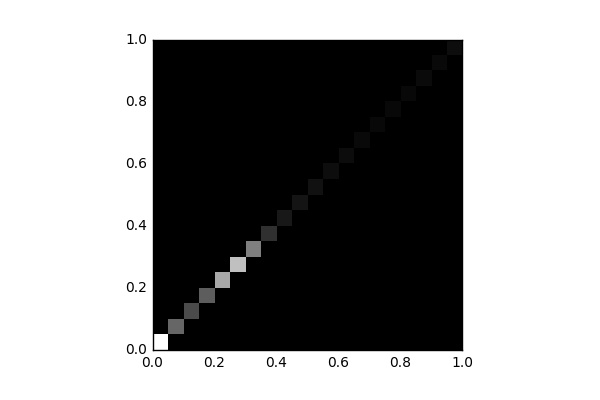

Source data for this figure (header and first rows):
, 0, 1, 2, 3, 4, 5, 6, 7, 8, 9, 10, 11, 12, 13, 14, 15, 16, 17, 18, 19
0, 9905, 0.0, 0.0, 0.0, 0.0, 0.0, 0.0, 0.0, 0.0, 0.0, 0.0, 0.0, 0.0, 0.0, 0.0, 0.0, 0.0, 0.0, 0.0, 0.0
1, 0.0, 3973, 0.0, 0.0, 0.0, 0.0, 0.0, 0.0, 0.0, 0.0, 0.0, 0.0, 0.0, 0.0, 0.0, 0.0, 0.0, 0.0, 0.0, 0.0
2, 0.0, 0.0, 2932, 0.0, 0.0, 0.0, 0.0, 0.0, 0.0, 0.0, 0.0, 0.0, 0.0, 0.0, 0.0, 0.0, 0.0, 0.0, 0.0, 0.0
3, 0.0, 0.0, 0.0, 3599, 0.0, 0.0, 0.0, 0.0, 0.0, 0.0, 0.0, 0.0, 0.0, 0.0, 0.0, 0.0, 0.0, 0.0, 0.0, 0.0
4, 0.0, 0.0, 0.0, 0.0, 6514, 0.0, 0.0, 0.0, 0.0, 0.0, 0.0, 0.0, 0.0, 0.0, 0.0, 0.0, 0.0, 0.0, 0.0, 0.0
5, 0.0, 0.0, 0.0, 0.0, 0.0, 7465, 0.0, 0.0, 0.0, 0.0, 0.0, 0.0, 0.0, 0.0, 0.0, 0.0, 0.0, 0.0, 0.0, 0.0
6, 0.0, 0.0, 0.0, 0.0, 0.0, 0.0, 4922, 0.0, 0.0, 0.0, 0.0, 0.0, 0.0, 0.0, 0.0, 0.0, 0.0, 0.0, 0.0, 0.0
7, 0.0, 0.0, 0.0, 0.0, 0.0, 0.0, 0.0, 1930, 0.0, 0.0, 0.0, 0.0, 0.0, 0.0, 0.0, 0.0, 0.0, 0.0, 0.0, 0.0
8, 0.0, 0.0, 0.0, 0.0, 0.0, 0.0, 0.0, 0.0, 936.0, 0.0, 0.0, 0.0, 0.0, 0.0, 0.0, 0.0, 0.0, 0.0, 0.0, 0.0
9, 0.0, 0.0, 0.0, 0.0, 0.0, 0.0, 0.0, 0.0, 0.0, 786.0, 0.0, 0.0, 0.0, 0.0, 0.0, 0.0, 0.0, 0.0, 0.0, 0.0
10, 0.0, 0.0, 0.0, 0.0, 0.0, 0.0, 0.0, 0.0, 0.0, 0.0, 683.0, 0.0, 0.0, 0.0, 0.0, 0.0, 0.0, 0.0, 0.0, 0.0
11, 0.0, 0.0, 0.0, 0.0, 0.0, 0.0, 0.0, 0.0, 0.0, 0.0, 0.0, 535.0, 0.0, 0.0, 0.0, 0.0, 0.0, 0.0, 0.0, 0.0
12, 0.0, 0.0, 0.0, 0.0, 0.0, 0.0, 0.0, 0.0, 0.0, 0.0, 0.0, 0.0, 494.0, 0.0, 0.0, 0.0, 0.0, 0.0, 0.0, 0.0
13, 0.0, 0.0, 0.0, 0.0, 0.0, 0.0, 0.0, 0.0, 0.0, 0.0, 0.0, 0.0, 0.0, 361.0, 0.0, 0.0, 0.0, 0.0, 0.0, 0.0
14, 0.0, 0.0, 0.0, 0.0, 0.0, 0.0, 0.0, 0.0, 0.0, 0.0, 0.0, 0.0, 0.0, 0.0, 333.0, 0.0, 0.0, 0.0, 0.0, 0.0
15, 0.0, 0.0, 0.0, 0.0, 0.0, 0.0, 0.0, 0.0, 0.0, 0.0, 0.0, 0.0, 0.0, 0.0, 0.0, 338.0, 0.0, 0.0, 0.0, 0.0
16, 0.0, 0.0, 0.0, 0.0, 0.0, 0.0, 0.0, 0.0, 0.0, 0.0, 0.0, 0.0, 0.0, 0.0, 0.0, 0.0, 345.0, 0.0, 0.0, 0.0
17, 0.0, 0.0, 0.0, 0.0, 0.0, 0.0, 0.0, 0.0, 0.0, 0.0, 0.0, 0.0, 0.0, 0.0, 0.0, 0.0, 0.0, 388.0, 0.0, 0.0
18, 0.0, 0.0, 0.0, 0.0, 0.0, 0.0, 0.0, 0.0, 0.0, 0.0, 0.0, 0.0, 0.0, 0.0, 0.0, 0.0, 0.0, 0.0, 354.0, 0.0
19, 0.0, 0.0, 0.0, 0.0, 0.0, 0.0, 0.0, 0.0, 0.0, 0.0, 0.0, 0.0, 0.0, 0.0, 0.0, 0.0, 0.0, 0.0, 0.0, 507.0
